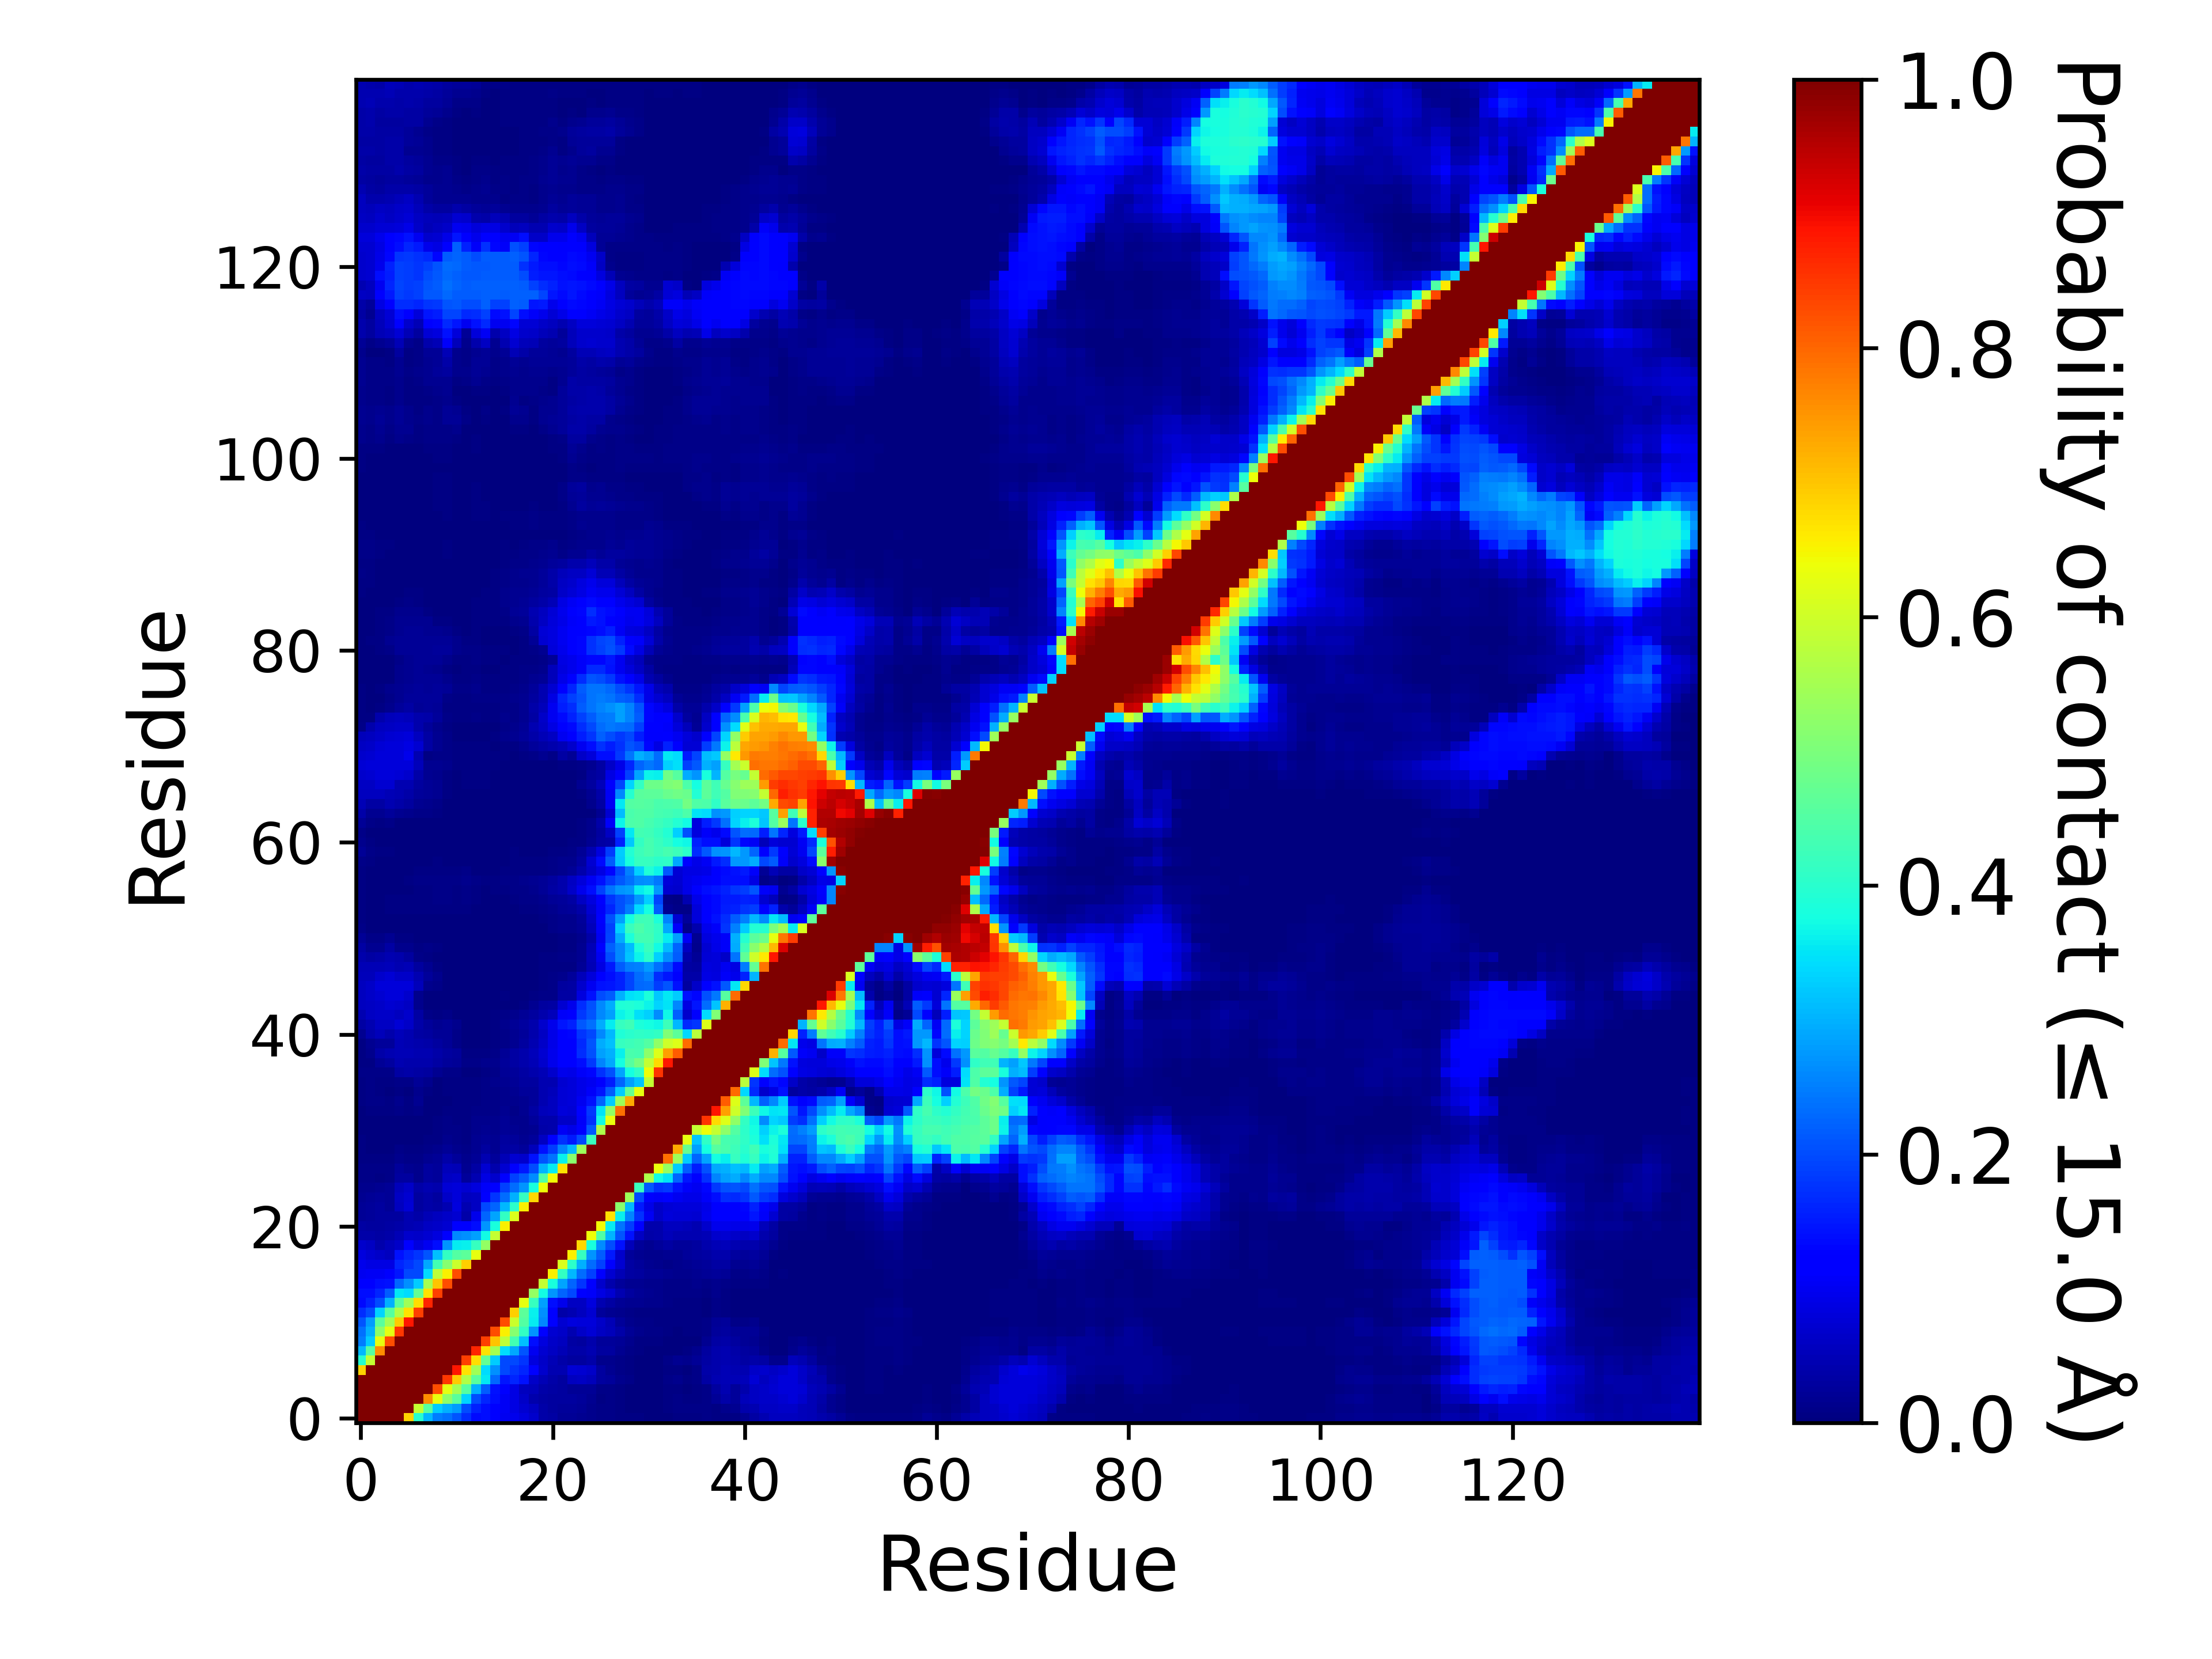

Data behind this chart, as committed beside it:
, 1, 2, 3, 4, 5, 6, 7, 8, 9, 10, 11, 12, 13, 14, 15, 16, 17, 18, 19, 20, 21, 22, 23
1, 1.0, 1.0, 1.0, 1.0, 1.0, 0.6871, 0.3959, 0.3055, 0.2473, 0.2371, 0.2089, 0.1689, 0.1361, 0.1372, 0.1217, 0.1012, 0.09633, 0.08411, 0.06889, 0.03891, 0.03233, 0.02003, 0.02168
2, 1.0, 1.0, 1.0, 1.0, 1.0, 1.0, 0.5882, 0.4559, 0.3274, 0.2999, 0.2788, 0.2025, 0.158, 0.1402, 0.1233, 0.1027, 0.08632, 0.07372, 0.0599, 0.03835, 0.03014, 0.02596, 0.02559
3, 1.0, 1.0, 1.0, 1.0, 1.0, 1.0, 1.0, 0.7613, 0.6301, 0.5218, 0.4588, 0.3328, 0.2028, 0.1617, 0.1381, 0.1046, 0.08723, 0.06482, 0.04197, 0.03305, 0.02956, 0.02767, 0.03088
4, 1.0, 1.0, 1.0, 1.0, 1.0, 1.0, 1.0, 1.0, 0.8252, 0.6259, 0.5469, 0.4546, 0.298, 0.2149, 0.1422, 0.1113, 0.08958, 0.05622, 0.05264, 0.03647, 0.03172, 0.02799, 0.02308
5, 1.0, 1.0, 1.0, 1.0, 1.0, 1.0, 1.0, 1.0, 1.0, 0.8512, 0.6945, 0.5628, 0.4571, 0.353, 0.2268, 0.1479, 0.1631, 0.1406, 0.06485, 0.05046, 0.03561, 0.02858, 0.05517
6, 0.6871, 1.0, 1.0, 1.0, 1.0, 1.0, 1.0, 1.0, 1.0, 1.0, 0.8837, 0.6687, 0.5445, 0.34, 0.2657, 0.197, 0.1789, 0.1627, 0.1199, 0.06958, 0.04687, 0.0432, 0.07569
7, 0.3959, 0.5882, 1.0, 1.0, 1.0, 1.0, 1.0, 1.0, 1.0, 1.0, 1.0, 0.8436, 0.6751, 0.472, 0.3271, 0.199, 0.1976, 0.179, 0.08576, 0.06495, 0.04818, 0.03666, 0.0298
8, 0.3055, 0.4559, 0.7613, 1.0, 1.0, 1.0, 1.0, 1.0, 1.0, 1.0, 1.0, 1.0, 0.8701, 0.6705, 0.5512, 0.3402, 0.2913, 0.2071, 0.09802, 0.07221, 0.05999, 0.04832, 0.03529
9, 0.2473, 0.3274, 0.6301, 0.8252, 1.0, 1.0, 1.0, 1.0, 1.0, 1.0, 1.0, 1.0, 1.0, 0.8403, 0.7009, 0.5809, 0.4326, 0.3159, 0.1371, 0.08277, 0.06632, 0.05569, 0.03496
10, 0.2371, 0.2999, 0.5218, 0.6259, 0.8512, 1.0, 1.0, 1.0, 1.0, 1.0, 1.0, 1.0, 1.0, 1.0, 0.8248, 0.6524, 0.513, 0.4135, 0.2704, 0.1191, 0.07414, 0.06503, 0.04648
11, 0.2089, 0.2788, 0.4588, 0.5469, 0.6945, 0.8837, 1.0, 1.0, 1.0, 1.0, 1.0, 1.0, 1.0, 1.0, 1.0, 0.828, 0.5969, 0.451, 0.3573, 0.259, 0.1172, 0.07275, 0.08367
12, 0.1689, 0.2025, 0.3328, 0.4546, 0.5628, 0.6687, 0.8436, 1.0, 1.0, 1.0, 1.0, 1.0, 1.0, 1.0, 1.0, 1.0, 0.691, 0.4619, 0.3624, 0.2685, 0.1193, 0.03661, 0.04395
13, 0.1361, 0.158, 0.2028, 0.298, 0.4571, 0.5445, 0.6751, 0.8701, 1.0, 1.0, 1.0, 1.0, 1.0, 1.0, 1.0, 1.0, 1.0, 0.6293, 0.4142, 0.2821, 0.1397, 0.09484, 0.05923
14, 0.1372, 0.1402, 0.1617, 0.2149, 0.353, 0.34, 0.472, 0.6705, 0.8403, 1.0, 1.0, 1.0, 1.0, 1.0, 1.0, 1.0, 1.0, 1.0, 0.529, 0.3713, 0.2715, 0.2262, 0.1974
15, 0.1217, 0.1233, 0.1381, 0.1422, 0.2268, 0.2657, 0.3271, 0.5512, 0.7009, 0.8248, 1.0, 1.0, 1.0, 1.0, 1.0, 1.0, 1.0, 1.0, 1.0, 0.5889, 0.3826, 0.2866, 0.224
16, 0.1012, 0.1027, 0.1046, 0.1113, 0.1479, 0.197, 0.199, 0.3402, 0.5809, 0.6524, 0.828, 1.0, 1.0, 1.0, 1.0, 1.0, 1.0, 1.0, 1.0, 1.0, 0.6527, 0.4117, 0.306
17, 0.09633, 0.08632, 0.08723, 0.08958, 0.1631, 0.1789, 0.1976, 0.2913, 0.4326, 0.513, 0.5969, 0.691, 1.0, 1.0, 1.0, 1.0, 1.0, 1.0, 1.0, 1.0, 1.0, 0.6166, 0.403
18, 0.08411, 0.07372, 0.06482, 0.05622, 0.1406, 0.1627, 0.179, 0.2071, 0.3159, 0.4135, 0.451, 0.4619, 0.6293, 1.0, 1.0, 1.0, 1.0, 1.0, 1.0, 1.0, 1.0, 1.0, 0.6524
19, 0.06889, 0.0599, 0.04197, 0.05264, 0.06485, 0.1199, 0.08576, 0.09802, 0.1371, 0.2704, 0.3573, 0.3624, 0.4142, 0.529, 1.0, 1.0, 1.0, 1.0, 1.0, 1.0, 1.0, 1.0, 1.0
20, 0.03891, 0.03835, 0.03305, 0.03647, 0.05046, 0.06958, 0.06495, 0.07221, 0.08277, 0.1191, 0.259, 0.2685, 0.2821, 0.3713, 0.5889, 1.0, 1.0, 1.0, 1.0, 1.0, 1.0, 1.0, 1.0
21, 0.03233, 0.03014, 0.02956, 0.03172, 0.03561, 0.04687, 0.04818, 0.05999, 0.06632, 0.07414, 0.1172, 0.1193, 0.1397, 0.2715, 0.3826, 0.6527, 1.0, 1.0, 1.0, 1.0, 1.0, 1.0, 1.0
22, 0.02003, 0.02596, 0.02767, 0.02799, 0.02858, 0.0432, 0.03666, 0.04832, 0.05569, 0.06503, 0.07275, 0.03661, 0.09484, 0.2262, 0.2866, 0.4117, 0.6166, 1.0, 1.0, 1.0, 1.0, 1.0, 1.0
23, 0.02168, 0.02559, 0.03088, 0.02308, 0.05517, 0.07569, 0.0298, 0.03529, 0.03496, 0.04648, 0.08367, 0.04395, 0.05923, 0.1974, 0.224, 0.306, 0.403, 0.6524, 1.0, 1.0, 1.0, 1.0, 1.0
24, 0.01602, 0.02124, 0.02558, 0.02316, 0.06246, 0.07278, 0.03091, 0.03806, 0.02841, 0.0642, 0.0819, 0.05744, 0.06074, 0.1267, 0.1759, 0.2324, 0.2995, 0.4178, 0.6802, 1.0, 1.0, 1.0, 1.0
25, 0.01388, 0.01326, 0.01687, 0.02003, 0.05272, 0.06589, 0.03647, 0.04317, 0.03973, 0.07559, 0.07941, 0.07044, 0.08518, 0.108, 0.1218, 0.188, 0.2315, 0.2728, 0.3817, 0.638, 1.0, 1.0, 1.0
26, 0.0114, 0.009215, 0.00709, 0.00909, 0.03064, 0.02989, 0.01426, 0.02824, 0.02521, 0.05929, 0.06541, 0.02699, 0.04324, 0.08919, 0.06745, 0.1169, 0.1887, 0.2159, 0.2649, 0.4471, 0.6433, 1, 1.0
27, 0.01169, 0.009275, 0.008045, 0.00956, 0.02436, 0.01929, 0.01426, 0.02787, 0.02702, 0.05268, 0.04984, 0.01848, 0.03141, 0.07276, 0.04006, 0.07295, 0.1262, 0.1488, 0.2008, 0.3032, 0.3579, 0.6695, 1.0
28, 0.007785, 0.006195, 0.00514, 0.00585, 0.01344, 0.01126, 0.01033, 0.01943, 0.02152, 0.03732, 0.02678, 0.01337, 0.02222, 0.04599, 0.02558, 0.04817, 0.07176, 0.06944, 0.1431, 0.2102, 0.239, 0.3617, 0.5182
29, 0.00487, 0.003505, 0.00184, 0.002595, 0.009045, 0.006905, 0.00602, 0.01086, 0.01241, 0.02189, 0.01462, 0.00947, 0.01761, 0.02758, 0.01794, 0.03232, 0.03444, 0.02405, 0.0526, 0.1406, 0.1866, 0.2562, 0.3077
30, 0.003955, 0.002635, 0.000345, 0.00025, 0.00089, 0.00126, 0.00188, 0.00428, 0.00713, 0.01428, 0.008775, 0.00725, 0.01626, 0.02285, 0.01818, 0.02929, 0.0254, 0.01684, 0.02686, 0.06094, 0.1154, 0.1732, 0.1518
31, 0.00295, 0.002895, 0.001755, 0.00074, 0.00219, 0.000975, 0.00148, 0.00179, 0.00446, 0.01051, 0.00847, 0.007115, 0.01373, 0.01656, 0.01467, 0.02328, 0.01669, 0.01203, 0.01922, 0.03885, 0.04269, 0.1019, 0.09224
32, 0.002165, 0.003225, 0.0039, 0.0009, 0.00272, 0.000705, 0.00105, 0.00186, 0.00555, 0.01012, 0.007135, 0.006825, 0.01286, 0.01558, 0.01386, 0.02082, 0.01391, 0.01474, 0.02497, 0.0407, 0.04167, 0.06273, 0.06631
33, 0.00249, 0.005125, 0.00745, 0.00422, 0.00931, 0.00475, 0.00989, 0.00365, 0.001735, 0.00396, 0.004505, 0.00474, 0.008085, 0.01015, 0.009935, 0.01575, 0.01129, 0.01805, 0.03213, 0.05164, 0.05789, 0.08097, 0.07797
34, 0.00557, 0.01002, 0.00947, 0.006485, 0.01194, 0.007645, 0.01637, 0.002465, 0.00096, 0.00347, 0.00515, 0.00618, 0.006685, 0.008055, 0.008295, 0.01321, 0.01277, 0.01721, 0.02653, 0.04525, 0.05489, 0.07622, 0.07814
35, 0.005145, 0.008025, 0.007005, 0.00357, 0.00569, 0.003565, 0.01541, 0.00471, 0.00184, 0.005615, 0.00626, 0.00714, 0.00701, 0.00874, 0.00915, 0.01504, 0.01901, 0.02543, 0.02596, 0.04533, 0.05342, 0.07601, 0.0795
36, 0.006995, 0.00833, 0.0077, 0.003935, 0.00836, 0.008415, 0.01984, 0.01285, 0.003455, 0.004665, 0.004095, 0.004735, 0.004375, 0.007845, 0.01273, 0.0193, 0.02247, 0.02742, 0.02911, 0.04521, 0.04483, 0.07059, 0.07933
37, 0.00811, 0.01135, 0.01168, 0.01052, 0.0335, 0.03545, 0.03435, 0.02918, 0.01659, 0.009685, 0.007925, 0.00151, 0.003465, 0.007315, 0.01102, 0.01995, 0.02577, 0.03276, 0.04204, 0.05002, 0.07018, 0.0946, 0.09125
38, 0.00626, 0.0072, 0.02226, 0.02974, 0.04346, 0.04124, 0.04054, 0.03952, 0.03306, 0.02641, 0.02078, 0.00807, 0.00878, 0.01192, 0.01552, 0.0254, 0.03491, 0.04236, 0.05013, 0.06727, 0.09393, 0.1181, 0.1204
39, 0.006415, 0.01465, 0.0372, 0.04357, 0.04886, 0.04755, 0.04483, 0.04312, 0.03548, 0.02897, 0.02464, 0.006395, 0.00445, 0.0062, 0.01038, 0.0206, 0.03141, 0.04284, 0.05178, 0.07195, 0.09741, 0.1259, 0.1235
40, 0.005305, 0.01812, 0.02538, 0.02666, 0.04743, 0.04507, 0.04109, 0.03734, 0.02808, 0.02275, 0.01055, 0.00073, 0.000565, 0.00269, 0.0054, 0.0114, 0.01717, 0.03074, 0.04674, 0.06526, 0.09052, 0.1137, 0.124
41, 0.01739, 0.03933, 0.05238, 0.04022, 0.05381, 0.04639, 0.0323, 0.02773, 0.02188, 0.02301, 0.008775, 0.000285, 5.9999700001499995e-05, 0.001545, 0.00568, 0.01014, 0.01867, 0.02723, 0.04284, 0.06049, 0.09001, 0.1219, 0.1325
42, 0.03305, 0.04357, 0.06209, 0.06227, 0.0747, 0.06279, 0.03682, 0.02608, 0.01856, 0.02336, 0.01309, 0.00209, 0.00052, 0.002685, 0.007785, 0.01375, 0.02047, 0.02922, 0.0426, 0.06742, 0.0958, 0.1458, 0.1592
43, 0.04543, 0.06053, 0.06411, 0.06405, 0.05725, 0.06722, 0.03326, 0.00865, 0.004615, 0.009355, 0.003865, 0.000435, 0.00054, 0.002245, 0.00423, 0.008285, 0.01386, 0.02103, 0.02959, 0.04254, 0.05288, 0.1077, 0.1277
44, 0.05485, 0.0591, 0.06382, 0.0714, 0.06896, 0.05879, 0.01231, 0.00323, 0.00217, 0.001645, 0.00016, 0.000155, 0.000215, 0.000955, 0.000585, 0.002795, 0.002105, 0.007735, 0.01625, 0.02939, 0.03141, 0.07179, 0.09379
45, 0.05738, 0.06597, 0.0736, 0.08, 0.08007, 0.06991, 0.01559, 0.000595, 0.001035, 0.00155, 0.00015, 0.00153, 0.00171, 0.002325, 0.001115, 0.0041, 0.00321, 0.002045, 0.00446, 0.00916, 0.00928, 0.03248, 0.03349
46, 0.05651, 0.06628, 0.07963, 0.08106, 0.08149, 0.07888, 0.05348, 0.01518, 0.009385, 0.001295, 0.000225, 0.00298, 0.002155, 0.002255, 0.0015, 0.003195, 0.00299, 0.001385, 0.00267, 0.007605, 0.008935, 0.02768, 0.03392
47, 0.05254, 0.0539, 0.06937, 0.07558, 0.06555, 0.06607, 0.04312, 0.02645, 0.01212, 0.000935, 0.00041, 0.00307, 0.003015, 0.00146, 0.00087, 0.001785, 0.002305, 0.00074, 0.00116, 0.004475, 0.008025, 0.0145, 0.02398
48, 0.04899, 0.04741, 0.04884, 0.05153, 0.04638, 0.04711, 0.02972, 0.01641, 0.00464, 0.0019, 0.002625, 0.00344, 0.003435, 0.00238, 0.000355, 0.00116, 0.001785, 0.000785, 0.00187, 0.00443, 0.004315, 0.005105, 0.00399
49, 0.04259, 0.03424, 0.03715, 0.04414, 0.03974, 0.02926, 0.009625, 0.007175, 0.00274, 0.001705, 0.002215, 0.003205, 0.002955, 0.000695, 4.4999775001124996e-05, 0.00064, 0.001895, 0.000705, 0.00121, 0.0041, 0.00473, 0.01054, 0.008645
50, 0.03355, 0.01617, 0.01675, 0.0318, 0.01204, 0.01295, 0.00743, 0.009205, 0.00394, 0.002285, 0.002465, 0.003295, 0.00329, 0.001405, 6.999965000175e-05, 0.00068, 0.002125, 0.000715, 0.000725, 0.00306, 0.003445, 0.00491, 0.00594
51, 0.02301, 0.0089, 0.008765, 0.01595, 0.00462, 0.0066, 0.00368, 0.0038, 0.001155, 0.000235, 0.00119, 0.0024, 0.00177, 4.9999750001249995e-05, 0.0, 3.9999800000999996e-05, 3.4999825000875e-05, 4.9999750001249995e-06, 0.0, 0.00076, 0.00312, 0.005625, 0.00629
52, 0.009345, 0.003425, 0.003245, 0.003535, 0.001945, 0.001705, 0.001755, 0.00288, 0.002695, 0.00052, 7.999960000199999e-05, 0.00119, 3.4999825000875e-05, 9.999950000249999e-06, 0.0, 9.499952500237499e-05, 0.000135, 0.000995, 0.001635, 0.002935, 0.00826, 0.01202, 0.01252
53, 0.005215, 0.00276, 0.0027, 0.002235, 0.00231, 0.00125, 0.00217, 0.002325, 0.00338, 0.00189, 0.00093, 0.00093, 0.00014, 0.00012, 3.9999800000999996e-05, 0.000195, 0.001855, 0.00316, 0.003575, 0.005855, 0.0103, 0.01329, 0.01268
54, 0.00554, 0.003785, 0.00368, 0.004205, 0.004835, 0.004055, 0.00483, 0.004605, 0.006815, 0.004875, 0.004265, 0.004605, 0.001635, 0.00093, 0.001215, 0.0019, 0.003345, 0.004815, 0.0065, 0.009555, 0.01355, 0.01958, 0.02565
55, 0.005535, 0.00349, 0.00324, 0.00409, 0.00526, 0.00524, 0.00725, 0.007365, 0.01049, 0.00915, 0.00763, 0.008775, 0.005255, 0.00247, 0.003075, 0.003575, 0.00744, 0.008575, 0.009565, 0.01441, 0.02025, 0.02539, 0.03294
56, 0.006845, 0.00378, 0.00259, 0.00331, 0.003815, 0.003715, 0.006715, 0.007755, 0.01008, 0.008755, 0.00763, 0.0082, 0.00428, 0.0021, 0.004115, 0.00646, 0.01006, 0.01106, 0.01299, 0.02091, 0.03207, 0.04197, 0.06293
57, 0.00534, 0.00221, 0.00079, 0.001955, 0.003015, 0.00468, 0.00891, 0.00818, 0.01131, 0.009885, 0.01019, 0.01202, 0.008105, 0.005435, 0.00693, 0.00897, 0.01159, 0.01365, 0.01602, 0.02187, 0.03123, 0.04202, 0.05897
58, 0.00428, 0.00097, 0.000165, 0.0004, 0.0013, 0.002835, 0.0058, 0.005515, 0.00748, 0.005845, 0.005445, 0.008725, 0.003075, 0.00244, 0.003815, 0.00425, 0.00599, 0.007805, 0.006165, 0.00765, 0.01132, 0.01457, 0.02202
59, 0.01145, 0.00414, 0.001365, 0.000595, 0.00056, 0.000735, 0.00351, 0.002815, 0.00416, 0.0015, 0.00077, 0.001865, 0.000505, 0.000495, 0.0014, 0.001995, 0.004535, 0.00545, 0.004715, 0.00493, 0.0085, 0.01173, 0.01226
60, 0.02163, 0.01059, 0.00683, 0.005075, 0.000595, 0.001845, 0.003355, 0.003455, 0.002285, 0.001185, 0.000545, 0.001165, 0.00114, 0.000805, 0.00148, 0.00267, 0.00406, 0.003315, 0.00291, 0.003805, 0.005135, 0.00637, 0.00909
... 80 more rows
